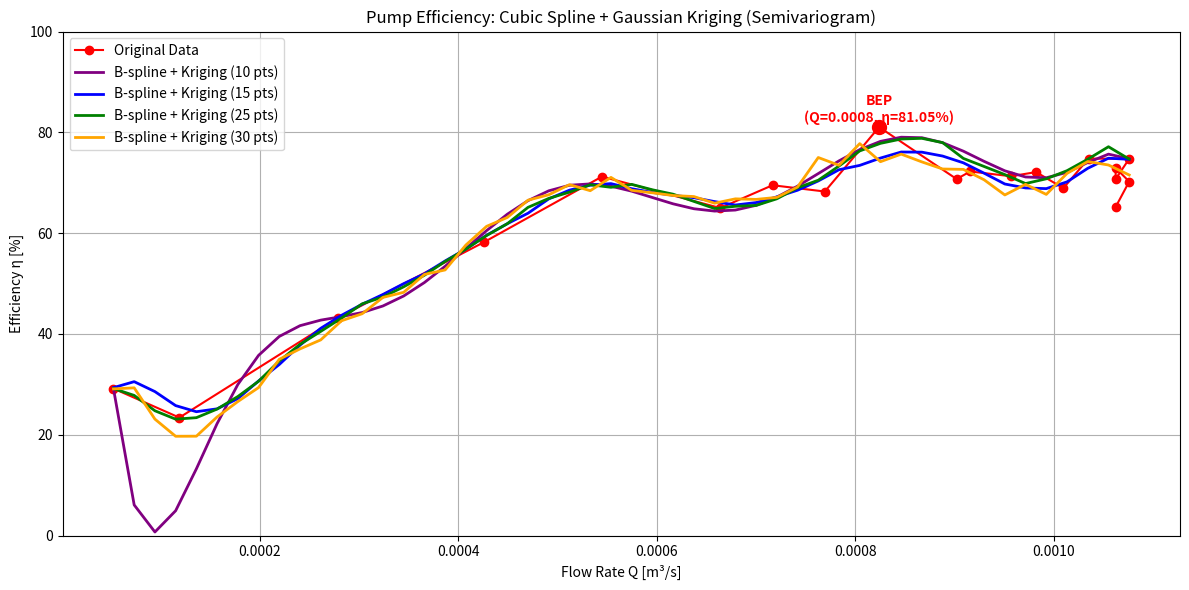

Here is the Python script that generated this plot:
#!/usr/bin/env python3
# -*- coding: utf-8 -*-
"""
Pump Efficiency Analysis with B-spline + Gaussian Kriging using Semivariogram
(실제 데이터 사용, Cubic Spline 직접 구현)

Author: Yongbeen Kim
Date: 2025-09-30
"""

import logging
from typing import Tuple
import matplotlib.pyplot as plt
import numpy as np

# -----------------------------
# Logging Configuration
# -----------------------------
logging.basicConfig(level=logging.INFO, format="%(message)s")
logger = logging.getLogger(__name__)

# -----------------------------
# Constants
# -----------------------------
RHO: float = 1000.0          # Water density [kg/m³]
G: float = 9.81              # Gravity [m/s²]
KRIGING_NOISE: float = 1e-12 # Noise for Kriging covariance matrix (adjustable)

# -----------------------------
# Input Data
# -----------------------------
RPM = np.full(20, 900)
P_IN = np.array([1.262, 1.262, 1.212, 0.858, 0.454, 0.0, -0.303, -0.555, -0.909, -1.262,
                 -1.464, -1.767, -1.969, -2.020, -2.322, -2.423, -2.474, -2.474, -2.575, -2.575]) * 1000.0
P_OUT = np.array([21.48, 20.78, 19.64, 18.15, 17.17, 15.45, 14.54, 13.91, 12.77, 11.86,
                  11.16, 10.25, 10.02, 9.74, 9.16, 9.04, 9.24, 9.14, 9.06, 9.06]) * 1000.0
Q = np.array([0.0527, 0.1191, 0.2793, 0.4258, 0.5449, 0.6641, 0.7168, 0.7695, 0.8242, 0.9023,
              0.9160, 0.9570, 0.9824, 1.0098, 1.0352, 1.0762, 1.0625, 1.0625, 1.0762, 1.0625]) / 1000.0
V_IN = np.array([0.1216, 0.2747, 0.6439, 0.9817, 1.2563, 1.5310, 1.6526, 1.7742, 1.9003, 2.0804,
                 2.1119, 2.2065, 2.2650, 2.3281, 2.3866, 2.4812, 2.4496, 2.4496, 2.4812, 2.4496])
V_OUT = np.array([0.2192, 0.4953, 1.1612, 1.7702, 2.2655, 2.7609, 2.9801, 3.1993, 3.4267, 3.7515,
                  3.8084, 3.9789, 4.0844, 4.1981, 4.3037, 4.4742, 4.4174, 4.4174, 4.4742, 4.4174])
HE = np.full(20, 0.075)
TORQUE = np.array([0.0402, 0.1098, 0.1345, 0.1484, 0.1561, 0.2041, 0.2041, 0.2242, 0.1994, 0.2535,
                   0.2473, 0.2597, 0.2674, 0.2891, 0.2736, 0.2922, 0.3061, 0.2953, 0.3138, 0.3308])

# -----------------------------
# Functions
# -----------------------------
def compute_efficiency(rpm, torque, p_in, p_out, q, v_in, v_out, he):
    omega = rpm * np.pi / 30.0
    w_shaft = torque * omega
    ha = (p_out - p_in) / (RHO * G) + he + (v_out**2 - v_in**2) / (2 * G)
    w_hydraulic = RHO * G * q * ha
    eta = np.clip((w_hydraulic / w_shaft) * 100.0, 0.0, 100.0)
    bep_idx = np.argmax(eta)
    return eta, q[bep_idx], eta[bep_idx]


def cubic_spline_interpolation(x, y, x_new):
    n = len(x)
    h = np.diff(x)
    alpha = np.zeros(n)
    for i in range(1, n-1):
        alpha[i] = (3/h[i])*(y[i+1]-y[i]) - (3/h[i-1])*(y[i]-y[i-1])
    l = np.ones(n)
    mu = np.zeros(n)
    z = np.zeros(n)
    c = np.zeros(n)
    b = np.zeros(n-1)
    d = np.zeros(n-1)
    for i in range(1, n-1):
        l[i] = 2*(x[i+1]-x[i-1]) - h[i-1]*mu[i-1]
        mu[i] = h[i]/l[i]
        z[i] = (alpha[i] - h[i-1]*z[i-1]) / l[i]
    for j in range(n-2, -1, -1):
        c[j] = z[j] - mu[j]*c[j+1]
        b[j] = ((y[j+1]-y[j])/h[j]) - h[j]*(c[j+1]+2*c[j])/3
        d[j] = (c[j+1]-c[j]) / (3*h[j])
    y_new = np.zeros_like(x_new)
    for idx, xi in enumerate(x_new):
        j = np.searchsorted(x, xi) - 1
        j = np.clip(j, 0, n-2)
        dx = xi - x[j]
        y_new[idx] = y[j] + b[j]*dx + c[j]*dx**2 + d[j]*dx**3
    return y_new


def gaussian_variogram(h, nugget, sill, vrange):
    return nugget + sill * (1.0 - np.exp(-(h / vrange) ** 2))


def ordinary_kriging_1d(x_data, y_data, x_pred, nugget, sill, vrange, variogram_func):
    n = len(x_data)
    cov_matrix = np.array([[sill - variogram_func(abs(xi - xj), 0.0, sill, vrange) for xj in x_data] for xi in x_data])
    cov_matrix += KRIGING_NOISE * np.eye(n)
    cov_aug = np.zeros((n+1, n+1))
    cov_aug[:n, :n] = cov_matrix
    cov_aug[-1, :-1] = 1.0
    cov_aug[:-1, -1] = 1.0
    cov_aug[-1, -1] = 0.0
    y_pred = np.zeros(len(x_pred))
    for i, xp in enumerate(x_pred):
        k = np.array([sill - variogram_func(abs(xp - xi), 0.0, sill, vrange) for xi in x_data])
        sol = np.linalg.solve(cov_aug, np.append(k, 1.0))
        weights = sol[:-1]
        y_pred[i] = np.dot(weights, y_data)
    return y_pred


def semivariogram(x, y, n_lags=10):
    h_list, gamma_list = [], []
    n = len(x)
    for i in range(n-1):
        for j in range(i+1, n):
            h_list.append(abs(x[j]-x[i]))
            gamma_list.append(0.5*(y[j]-y[i])**2)
    h_arr, gamma_arr = np.array(h_list), np.array(gamma_list)
    lag_edges = np.linspace(0.0, h_arr.max(), n_lags+1)
    gamma_avg, lag_center = [], []
    for k in range(n_lags):
        mask = (h_arr >= lag_edges[k]) & (h_arr < lag_edges[k+1])
        if np.any(mask):
            gamma_avg.append(np.mean(gamma_arr[mask]))
            lag_center.append((lag_edges[k]+lag_edges[k+1])/2.0)
    return np.array(lag_center), np.array(gamma_avg)


# -----------------------------
# Main Execution
# -----------------------------
if __name__ == "__main__":
    eta, bep_q, bep_eta = compute_efficiency(RPM, TORQUE, P_IN, P_OUT, Q, V_IN, V_OUT, HE)

    q_unique, unique_idx = np.unique(Q, return_index=True)
    eta_unique = eta[unique_idx]
    q_dense = np.linspace(q_unique.min(), q_unique.max(), 50)
    eta_spline_dense = cubic_spline_interpolation(q_unique, eta_unique, q_dense)

    # Variogram estimation
    lag, gamma_exp = semivariogram(q_unique, eta_unique)
    nugget_fit = gamma_exp[0]
    sill_fit = gamma_exp.max()
    idx = np.argmax(gamma_exp >= 0.95*sill_fit)
    range_fit = lag[idx] if idx < len(lag) else lag[-1]

    logger.info("=== Semivariogram Estimated Parameters ===")
    logger.info(f"nugget={nugget_fit:.4f}, sill={sill_fit:.4f}, range={range_fit:.4f}")

    # Kriging + plotting
    points_list = [10, 15, 25, 30]
    colors = ["purple", "blue", "green", "orange"]

    plt.figure(figsize=(12,6))
    plt.plot(Q, eta, "ro-", label="Original Data")
    plt.scatter(bep_q, bep_eta, color="red", s=100, zorder=5)
    plt.text(bep_q, bep_eta+1, f"BEP\n(Q={bep_q:.4f}, η={bep_eta:.2f}%)",
             color="red", fontweight="bold", ha="center")

    for n_pts, color in zip(points_list, colors):
        q_spline = np.linspace(q_unique.min(), q_unique.max(), n_pts)
        eta_spline = cubic_spline_interpolation(q_unique, eta_unique, q_spline)
        eta_pred = ordinary_kriging_1d(q_spline, eta_spline, q_dense,
                                        nugget_fit, sill_fit, range_fit,
                                        gaussian_variogram)
        plt.plot(q_dense, eta_pred, color=color, lw=2, label=f"B-spline + Kriging ({n_pts} pts)")

    plt.xlabel("Flow Rate Q [m³/s]")
    plt.ylabel("Efficiency η [%]")
    plt.title("Pump Efficiency: Cubic Spline + Gaussian Kriging (Semivariogram)")
    plt.ylim(0, 100)
    plt.grid(True)
    plt.legend()
    plt.tight_layout()
    plt.show()
